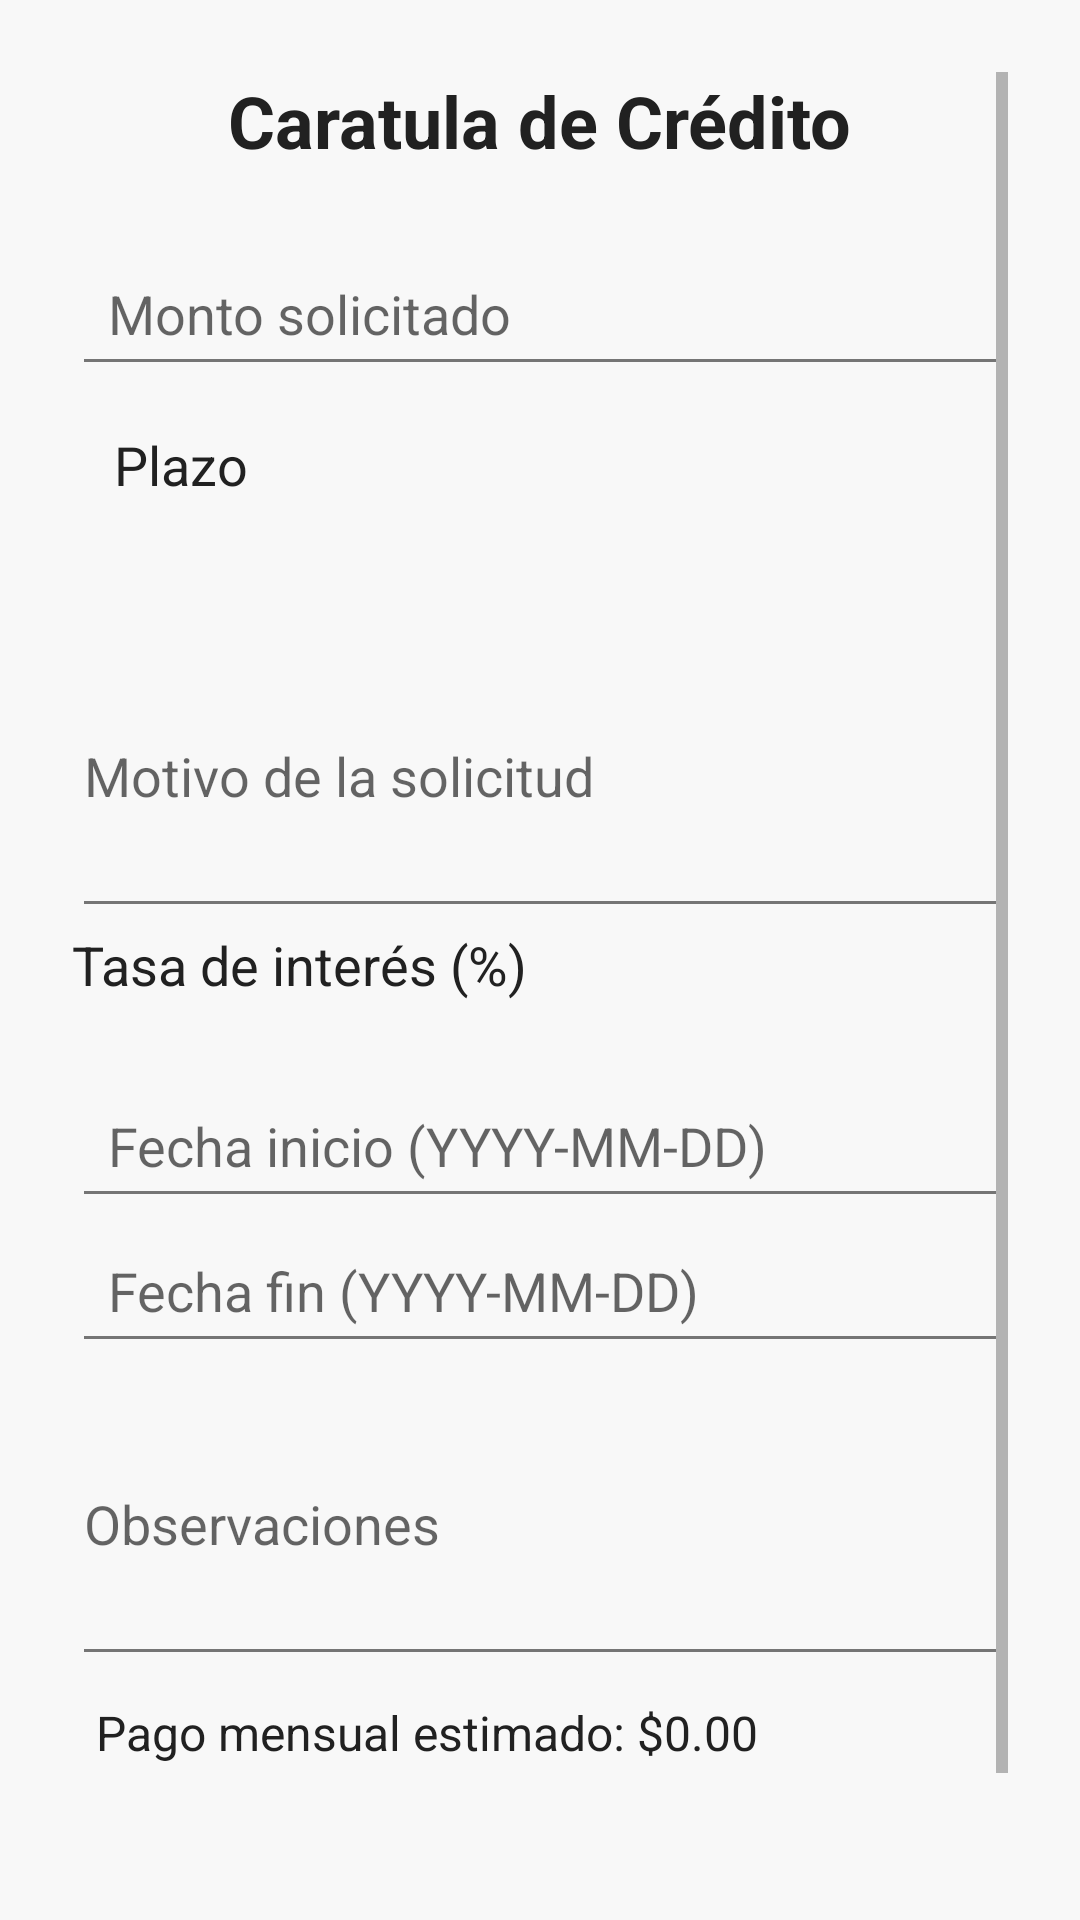

Here is an Android app screen rendered from its layout file. Give the layout XML and the strings, colors and styles it references.
<!-- AndroidManifest.xml: application theme Theme.CrediGo -->
<!-- res/layout/fragment_solicitud_final.xml -->
<?xml version="1.0" encoding="utf-8"?>
<ScrollView xmlns:android="http://schemas.android.com/apk/res/android"
    android:layout_width="match_parent"
    android:layout_height="match_parent"
    android:padding="24dp">

    <LinearLayout
        android:orientation="vertical"
        android:layout_width="match_parent"
        android:layout_height="wrap_content">

            <TextView
                android:layout_width="wrap_content"
                android:layout_height="wrap_content"
                android:layout_gravity="center"
                android:layout_marginBottom="24dp"
                android:text="Caratula de Crédito"
                android:textColor="@color/text_primary"
                android:textSize="24sp"
                android:textStyle="bold" />

        <EditText
            android:id="@+id/input_monto"
            android:hint="Monto solicitado"
            android:inputType="numberDecimal"
            android:minHeight="48dp"
            android:padding="12dp"
            android:layout_width="match_parent"
            android:layout_height="wrap_content" />
        <TextView
            android:layout_width="match_parent"
            android:layout_height="wrap_content"
            android:padding="14dp"
            android:textSize="18dp"
            android:text="Plazo"
            android:textColor="@color/text_primary"/>

        <Spinner
            android:id="@+id/input_plazo"
            style="@style/Widget.CrediGo.Spinner"
            android:layout_width="wrap_content"
            android:layout_height="wrap_content"
            android:layout_marginTop="12dp"
            android:spinnerMode="dropdown" />

        <EditText
            android:id="@+id/input_motivo"
            android:hint="Motivo de la solicitud"
            android:inputType="textMultiLine"
            android:lines="4"
            android:layout_width="match_parent"
            android:layout_height="wrap_content" />

        <TextView
            android:layout_width="match_parent"
            android:layout_height="wrap_content"
            android:textColor="@color/text_primary"
            android:text="Tasa de interés (%)"
            android:textSize="18dp"/>

        <Spinner
            android:id="@+id/input_tasa"
            style="@style/Widget.CrediGo.Spinner"
            android:layout_width="wrap_content"
            android:layout_height="wrap_content"
            android:layout_marginTop="12dp"
            android:spinnerMode="dropdown" />

        <EditText
            android:id="@+id/input_fecha_inicio"
            android:hint="Fecha inicio (YYYY-MM-DD)"
            android:focusable="false"
            android:clickable="true"
            android:inputType="none"
            android:layout_width="match_parent"
            android:layout_height="wrap_content"
            android:minHeight="48dp"
            android:padding="12dp"/>

        <EditText
            android:id="@+id/input_fecha_fin"
            android:hint="Fecha fin (YYYY-MM-DD)"
            android:focusable="false"
            android:clickable="true"
            android:inputType="none"
            android:layout_width="match_parent"
            android:layout_height="wrap_content"
            android:minHeight="48dp"
            android:padding="12dp"/>

        <EditText
            android:id="@+id/input_observaciones"
            android:hint="Observaciones"
            android:inputType="textMultiLine"
            android:lines="4"
            android:layout_width="match_parent"
            android:layout_height="wrap_content"/>

        <TextView
            android:id="@+id/text_pago_mensual"
            android:layout_width="match_parent"
            android:layout_height="wrap_content"
            android:textColor="@color/text_primary"
            android:text="Pago mensual estimado: $0.00"
            android:textSize="16sp"
            android:padding="8dp"/>

        <Button
            android:id="@+id/btn_enviar_solicitud"
            android:text="Enviar solicitud"
            android:layout_width="wrap_content"
            android:layout_height="wrap_content"
            android:layout_gravity="center"
            android:layout_marginTop="24dp" />

    </LinearLayout>
</ScrollView>
<!-- resources referenced by this layout -->
<resources>
  <color name="text_primary">#212121</color>
  <style name="Widget.CrediGo.Spinner" parent="Widget.AppCompat.Spinner">
          
          <item name="android:background">@drawable/spinner_background</item>
  
          
          <item name="android:textColor">@color/text_primary</item>
  
          
          <item name="android:popupBackground">@color/card_background</item>
  
          
          <item name="android:textSize">14sp</item>
  
          
          <item name="android:padding">6dp</item>
  
          
          <item name="android:minHeight">10dp</item>
      </style>
  <style name="Theme.CrediGo" parent="Theme.MaterialComponents.DayNight.NoActionBar">
          
          <item name="colorPrimary">@color/primary_green</item>
          <item name="colorPrimaryVariant">@color/primary_green</item>
          <item name="colorSecondary">@color/secondary_blue</item>
          <item name="colorSecondaryVariant">@color/purple_accent</item>
  
          
          <item name="android:windowBackground">@color/background</item>
  
          
          <item name="android:textColorPrimary">@color/text_primary</item>
          <item name="android:textColorSecondary">@color/text_secondary</item>
  
          
          <item name="colorButtonNormal">@color/button_background</item>
          <item name="android:textColor">@color/button_text</item>
  
          
          <item name="cardViewStyle">@style/CardViewStyle</item>
  
          
          <item name="materialButtonStyle">@style/Widget.CrediGo.Button</item>
      </style>
  <!-- drawable spinner_background (drawable) -->
  <shape xmlns:android="http://schemas.android.com/apk/res/android" android:shape="rectangle">
      <solid android:color="@color/purple_500" />
      <corners android:radius="8dp" />
      <padding
          android:left="8dp"
          android:top="8dp"
          android:right="8dp"
          android:bottom="8dp" />
  </shape>
  <color name="card_background">#FFFFFF</color>
  <color name="primary_green">#108763</color>
  <color name="secondary_blue">#0C70F7</color>
  <color name="purple_accent">#9C27B0</color>
  <color name="background">#F8F8F8</color>
  <color name="text_secondary">#757575</color>
  <color name="button_background">#108763</color>
  <color name="button_text">#FFFFFF</color>
  <style name="CardViewStyle" parent="Widget.MaterialComponents.CardView">
          <item name="cardCornerRadius">16dp</item>
          <item name="cardElevation">6dp</item>
          <item name="cardBackgroundColor">@color/card_background</item>
      </style>
  <style name="Widget.CrediGo.Button" parent="Widget.MaterialComponents.Button">
          <item name="android:textColor">@color/button_text</item>
          <item name="backgroundTint">@color/primary_green</item>
          <item name="cornerRadius">12dp</item>
      </style>
  <color name="purple_500">#6200EE</color>
</resources>
